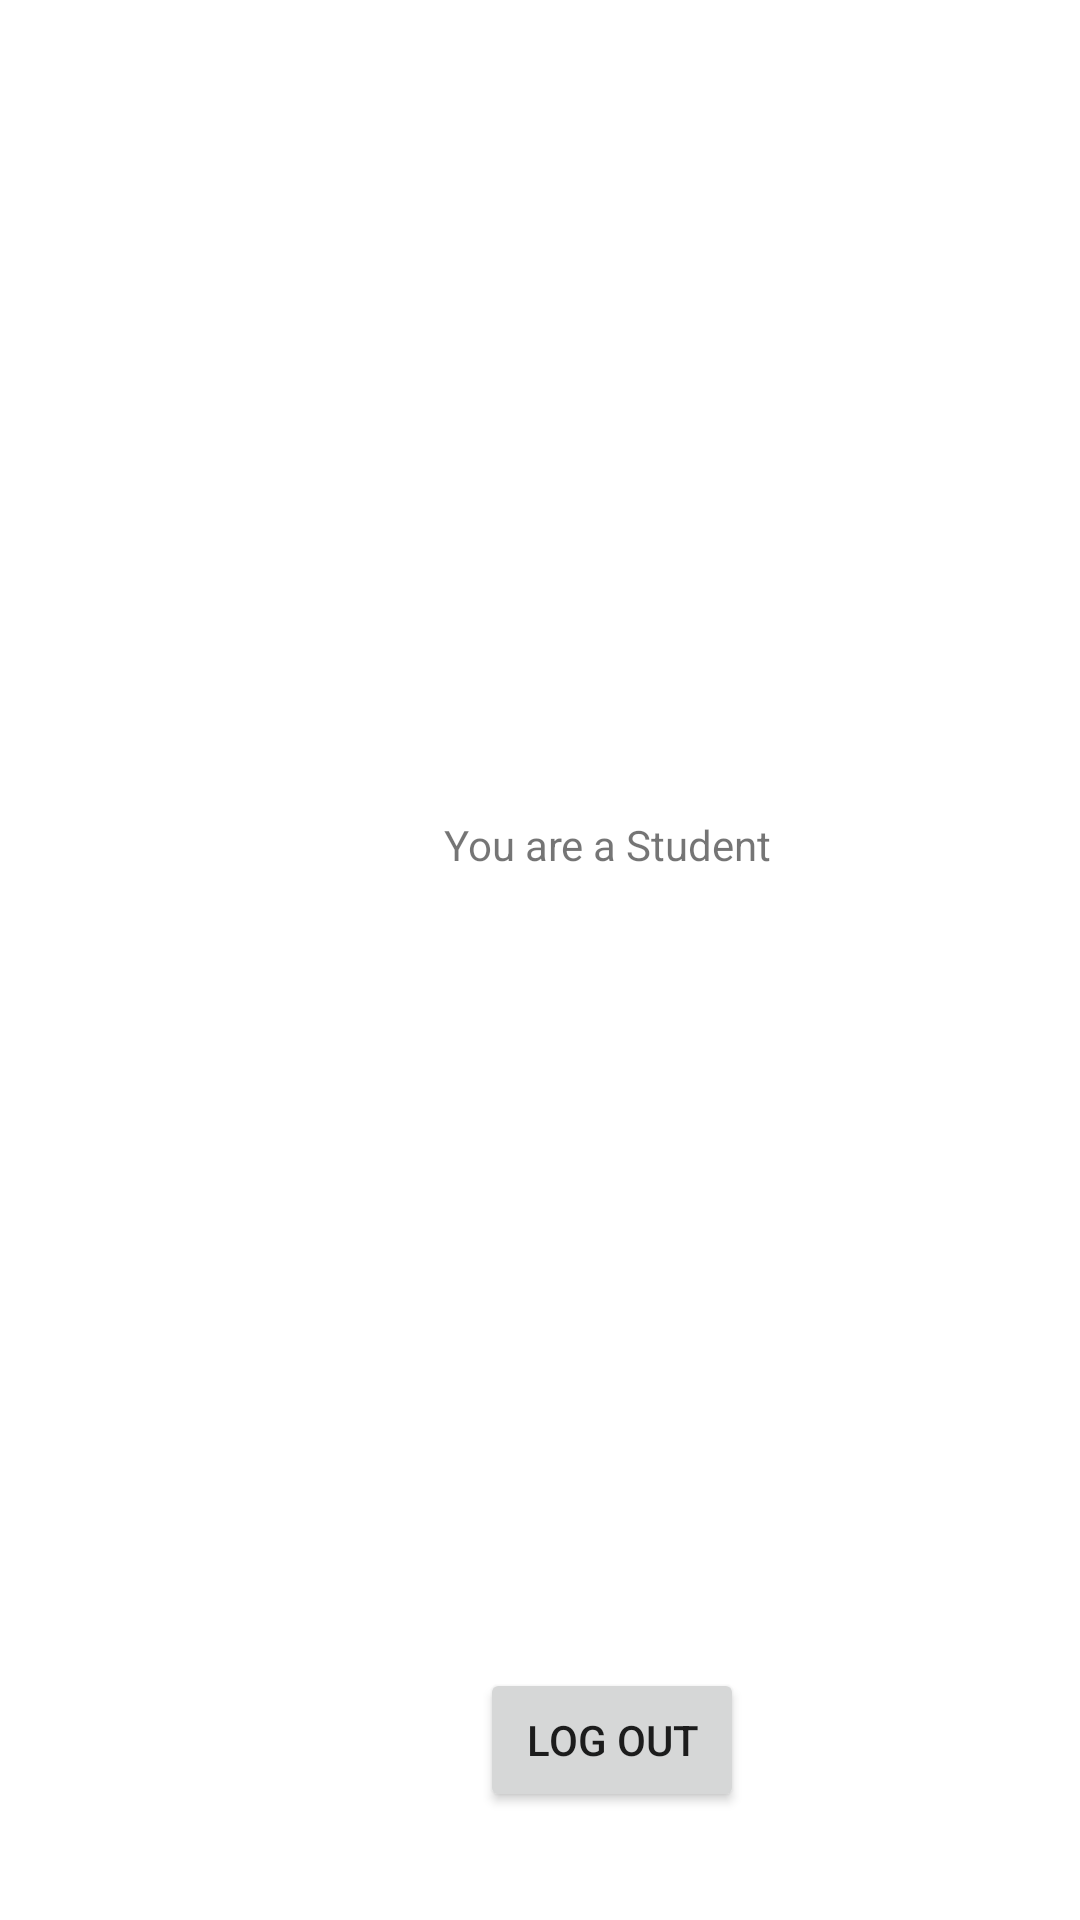

Here is an Android app screen rendered from its layout file. Give the layout XML and the strings, colors and styles it references.
<!-- AndroidManifest.xml: application theme AppTheme.Splash -->
<!-- res/layout/activity_student.xml -->
<?xml version="1.0" encoding="utf-8"?>

<androidx.constraintlayout.widget.ConstraintLayout xmlns:android="http://schemas.android.com/apk/res/android"
    xmlns:app="http://schemas.android.com/apk/res-auto"
    xmlns:tools="http://schemas.android.com/tools"
    android:id="@+id/relativeLayout2"
    android:layout_width="match_parent"
    android:layout_height="match_parent">

    <Button
        android:id="@+id/LogoutBtn"
        android:layout_width="wrap_content"
        android:layout_height="wrap_content"
        android:layout_marginStart="160dp"
        android:layout_marginTop="556dp"
        android:onClick="logout"
        android:text="Log out"
        app:layout_constraintStart_toStartOf="parent"
        app:layout_constraintTop_toTopOf="parent" />

    <TextView
        android:id="@+id/textView2"
        android:layout_width="wrap_content"
        android:layout_height="wrap_content"
        android:layout_marginStart="148dp"
        android:layout_marginTop="272dp"
        android:text="You are a Student"
        app:layout_constraintStart_toStartOf="parent"
        app:layout_constraintTop_toTopOf="parent" />
</androidx.constraintlayout.widget.ConstraintLayout>
<!-- resources referenced by this layout -->
<resources>
  <style name="AppTheme.Splash">
          <item name="android:windowBackground">@drawable/splash_screen</item>
      </style>
  <!-- drawable splash_screen (drawable) -->
  <?xml version="1.0" encoding="utf-8"?>
  
  <layer-list xmlns:android="http://schemas.android.com/apk/res/android" android:opacity="opaque">
      <item android:drawable="@drawable/splash_background" ></item>
      <item>
          <bitmap
              android:src="@drawable/logo"
              android:gravity="center"
              />
      </item>
  </layer-list>
  <!-- drawable logo: png bitmap (drawable-ldpi, 4165 bytes) -->
</resources>
